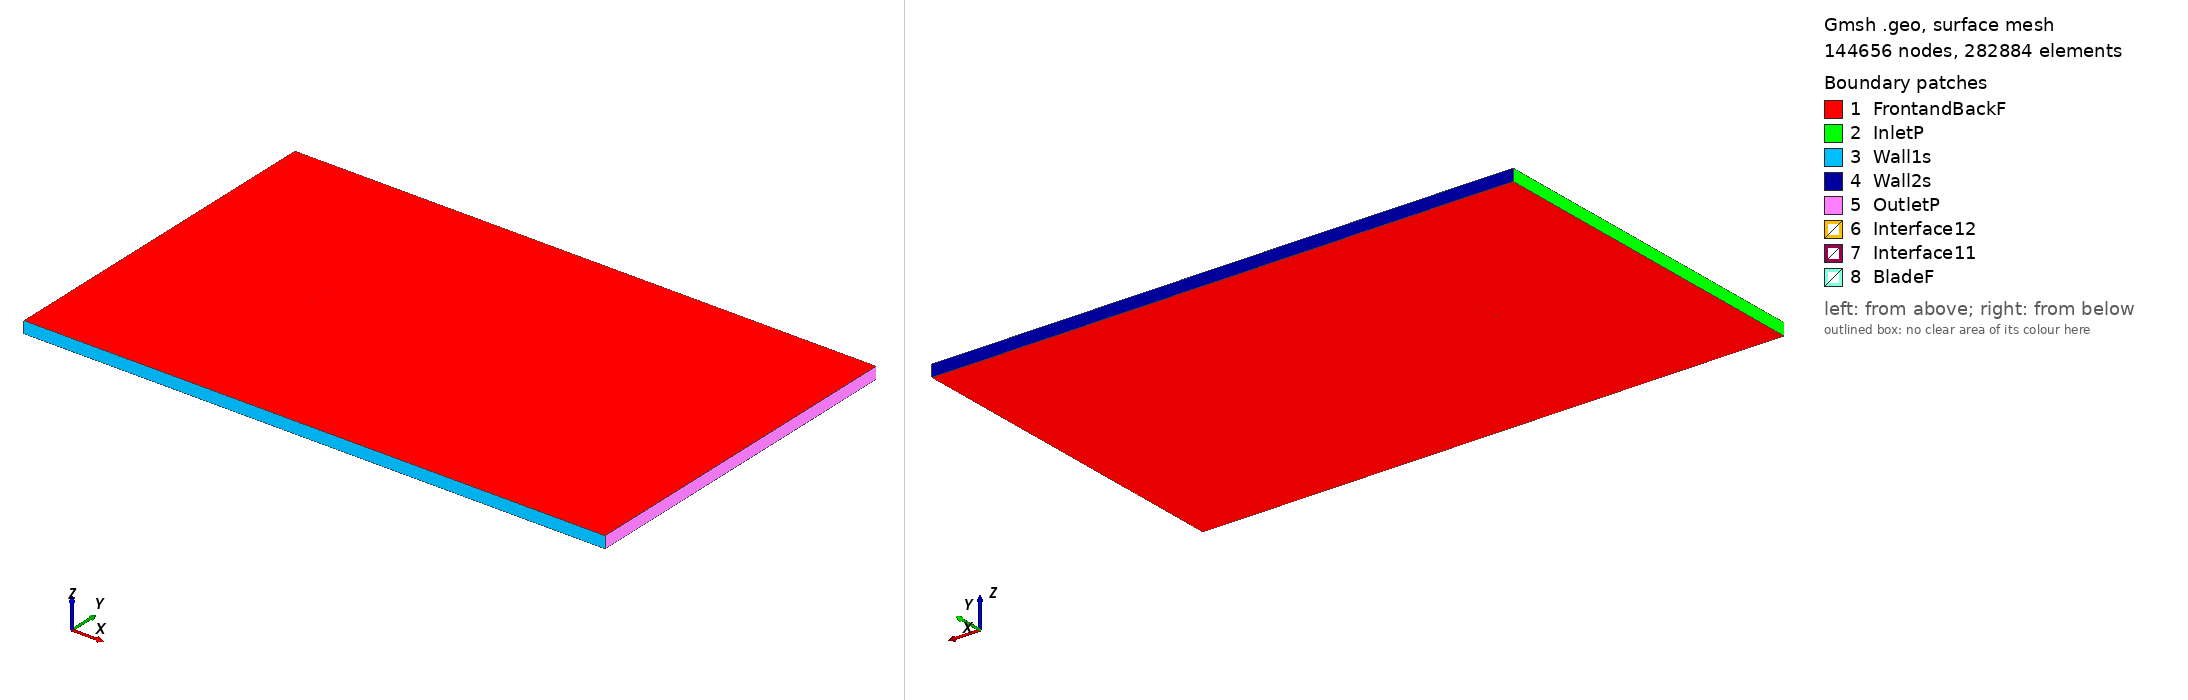

Gmsh geometry script, surface-meshed: 144656 nodes, 282884 surface elements. Boundary patches (legend numbers): 1 FrontandBackF, 2 InletP, 3 Wall1s, 4 Wall2s, 5 OutletP, 6 Interface12, 7 Interface11, 8 BladeF. Left view from above one corner, right view from below the opposite corner. Legend entries are the model's physical surfaces. The drawing asked Gmsh for element sizes between 1% and 20% of the model's largest extent; the script's own settings can give other sizes.

=== mh120_tsr_4.8032_aoa_7.8365.geo (drawn) ===
SetFactory("OpenCASCADE");

Point(1) = {0.074417, 0.723444, 0, 1.0};
Point(2) = {0.073375, 0.723815, 0, 1.0};
Point(3) = {0.070253, 0.724875, 0, 1.0};
Point(4) = {0.066359, 0.726171, 0, 1.0};
Point(5) = {0.061770, 0.727687, 0, 1.0};
Point(6) = {0.056564, 0.729388, 0, 1.0};
Point(7) = {0.050827, 0.731237, 0, 1.0};
Point(8) = {0.044627, 0.733174, 0, 1.0};
Point(9) = {0.038025, 0.735168, 0, 1.0};
Point(10) = {0.031098, 0.737186, 0, 1.0};
Point(11) = {0.023939, 0.739195, 0, 1.0};
Point(12) = {0.016627, 0.741138, 0, 1.0};
Point(13) = {0.009238, 0.742973, 0, 1.0};
Point(14) = {0.001838, 0.744650, 0, 1.0};
Point(15) = {-0.005508, 0.746137, 0, 1.0};
Point(16) = {-0.012746, 0.747398, 0, 1.0};
Point(17) = {-0.019822, 0.748415, 0, 1.0};
Point(18) = {-0.026689, 0.749171, 0, 1.0};
Point(19) = {-0.033304, 0.749676, 0, 1.0};
Point(20) = {-0.039608, 0.749947, 0, 1.0};
Point(21) = {-0.045527, 0.750000, 0, 1.0};
Point(22) = {-0.051004, 0.749829, 0, 1.0};
Point(23) = {-0.055992, 0.749447, 0, 1.0};
Point(24) = {-0.060448, 0.748869, 0, 1.0};
Point(25) = {-0.064332, 0.748116, 0, 1.0};
Point(26) = {-0.067614, 0.747209, 0, 1.0};
Point(27) = {-0.070276, 0.746184, 0, 1.0};
Point(28) = {-0.072299, 0.745095, 0, 1.0};
Point(29) = {-0.073655, 0.744010, 0, 1.0};
Point(30) = {-0.074300, 0.743045, 0, 1.0};
Point(31) = {-0.073991, 0.742203, 0, 1.0};
Point(32) = {-0.072670, 0.741308, 0, 1.0};
Point(33) = {-0.070510, 0.740301, 0, 1.0};
Point(34) = {-0.067560, 0.739226, 0, 1.0};
Point(35) = {-0.063863, 0.738109, 0, 1.0};
Point(36) = {-0.059456, 0.736973, 0, 1.0};
Point(37) = {-0.054392, 0.735832, 0, 1.0};
Point(38) = {-0.048720, 0.734714, 0, 1.0};
Point(39) = {-0.042493, 0.733631, 0, 1.0};
Point(40) = {-0.035764, 0.732602, 0, 1.0};
Point(41) = {-0.028592, 0.731625, 0, 1.0};
Point(42) = {-0.021048, 0.730704, 0, 1.0};
Point(43) = {-0.013210, 0.729828, 0, 1.0};
Point(44) = {-0.005160, 0.729000, 0, 1.0};
Point(45) = {0.003010, 0.728206, 0, 1.0};
Point(46) = {0.011205, 0.727444, 0, 1.0};
Point(47) = {0.019320, 0.726704, 0, 1.0};
Point(48) = {0.027254, 0.725997, 0, 1.0};
Point(49) = {0.034908, 0.725318, 0, 1.0};
Point(50) = {0.042184, 0.724678, 0, 1.0};
Point(51) = {0.048990, 0.724077, 0, 1.0};
Point(52) = {0.055238, 0.723531, 0, 1.0};
Point(53) = {0.060845, 0.723042, 0, 1.0};
Point(54) = {0.065737, 0.722628, 0, 1.0};
Point(55) = {0.069848, 0.722297, 0, 1.0};
Point(56) = {0.073118, 0.722067, 0, 1.0};
Point(57) = {0.074219, 0.722004, 0, 1.0};
Point(58) = {-0.074417, -0.723444, 0, 1.0};
Point(59) = {-0.073375, -0.723815, 0, 1.0};
Point(60) = {-0.070253, -0.724875, 0, 1.0};
Point(61) = {-0.066359, -0.726171, 0, 1.0};
Point(62) = {-0.061770, -0.727687, 0, 1.0};
Point(63) = {-0.056564, -0.729388, 0, 1.0};
Point(64) = {-0.050827, -0.731237, 0, 1.0};
Point(65) = {-0.044627, -0.733174, 0, 1.0};
Point(66) = {-0.038025, -0.735168, 0, 1.0};
Point(67) = {-0.031098, -0.737186, 0, 1.0};
Point(68) = {-0.023939, -0.739195, 0, 1.0};
Point(69) = {-0.016627, -0.741138, 0, 1.0};
Point(70) = {-0.009238, -0.742973, 0, 1.0};
Point(71) = {-0.001838, -0.744650, 0, 1.0};
Point(72) = {0.005508, -0.746137, 0, 1.0};
Point(73) = {0.012746, -0.747398, 0, 1.0};
Point(74) = {0.019822, -0.748415, 0, 1.0};
Point(75) = {0.026689, -0.749171, 0, 1.0};
Point(76) = {0.033304, -0.749676, 0, 1.0};
Point(77) = {0.039608, -0.749947, 0, 1.0};
Point(78) = {0.045527, -0.750000, 0, 1.0};
Point(79) = {0.051004, -0.749829, 0, 1.0};
Point(80) = {0.055992, -0.749447, 0, 1.0};
Point(81) = {0.060448, -0.748869, 0, 1.0};
Point(82) = {0.064332, -0.748116, 0, 1.0};
Point(83) = {0.067614, -0.747209, 0, 1.0};
Point(84) = {0.070276, -0.746184, 0, 1.0};
Point(85) = {0.072299, -0.745095, 0, 1.0};
Point(86) = {0.073655, -0.744010, 0, 1.0};
Point(87) = {0.074300, -0.743045, 0, 1.0};
Point(88) = {0.073991, -0.742203, 0, 1.0};
Point(89) = {0.072670, -0.741308, 0, 1.0};
Point(90) = {0.070510, -0.740301, 0, 1.0};
Point(91) = {0.067560, -0.739226, 0, 1.0};
Point(92) = {0.063863, -0.738109, 0, 1.0};
Point(93) = {0.059456, -0.736973, 0, 1.0};
Point(94) = {0.054392, -0.735832, 0, 1.0};
Point(95) = {0.048720, -0.734714, 0, 1.0};
Point(96) = {0.042493, -0.733631, 0, 1.0};
Point(97) = {0.035764, -0.732602, 0, 1.0};
Point(98) = {0.028592, -0.731625, 0, 1.0};
Point(99) = {0.021048, -0.730704, 0, 1.0};
Point(100) = {0.013210, -0.729828, 0, 1.0};
Point(101) = {0.005160, -0.729000, 0, 1.0};
Point(102) = {-0.003010, -0.728206, 0, 1.0};
Point(103) = {-0.011205, -0.727444, 0, 1.0};
Point(104) = {-0.019320, -0.726704, 0, 1.0};
Point(105) = {-0.027254, -0.725997, 0, 1.0};
Point(106) = {-0.034908, -0.725318, 0, 1.0};
Point(107) = {-0.042184, -0.724678, 0, 1.0};
Point(108) = {-0.048990, -0.724077, 0, 1.0};
Point(109) = {-0.055238, -0.723531, 0, 1.0};
Point(110) = {-0.060845, -0.723042, 0, 1.0};
Point(111) = {-0.065737, -0.722628, 0, 1.0};
Point(112) = {-0.069848, -0.722297, 0, 1.0};
Point(113) = {-0.073118, -0.722067, 0, 1.0};
Point(114) = {-0.074219, -0.722004, 0, 1.0};

// Lines: first blade (splines 1-4)
Spline(1) = {1:19};
Spline(2) = {19:40};
Spline(3) = {40:57};
Spline(4) = {57,1};

// Lines: second blade (splines 5-8)
Spline(5) = {58:76};
Spline(6) = {76:97};
Spline(7) = {97:114};
Spline(8) = {114,58};

// Outer domain (points 20001-4 and lines)
Point(115) = {-13.50000000, -15.00000000, 0, 1.0};
Point(116) = {-13.50000000, 15.00000000, 0, 1.0};
Point(117) = {36.00000000, 15.00000000, 0, 1.0};
Point(118) = {36.00000000, -15.00000000, 0, 1.0};
Line(11) = {115, 116};
Line(12) = {116, 117};
Line(13) = {117, 118};
Line(14) = {115, 118};

// Interface (between moving and stationary domain) (circles)
Circle(9) = {0, 0, 0, 0.80000000, 0, 2*Pi};
Circle(10) = {0, 0, 0, 0.80000000, 0, 2*Pi};

// Loops collect Lines/Splines/etc (blade1, blade2, domain, first circle)
Line Loop(1) = {1:4};
Line Loop(2) = {5:8};
Line Loop(3) = {11,12,13,-14};
Line Loop(4) = {9};

// BooleanDifference cuts out the circle/interface from the domain
Plane Surface(1) = {3};
Plane Surface(2) = {4};
BooleanDifference{ Surface{1}; Delete;}{ Surface{2}; Delete;}

// This one cuts out the blades from the inner circle/interface
Line Loop(6) = {10};
Plane Surface(5) = {6};
Plane Surface(6) = {1};
Plane Surface(7) = {2};
BooleanDifference{ Surface{5}; Delete;}{ Surface{6,7}; Delete;}

// extrude to 3rd dimension
Extrude {0, 0, 1} {Surface{1}; Surface{5}; Layers{1}; Recombine;}

// Physical Surfaces are the named boundaries (patches)
Physical Surface("Interface11") = {12};
Physical Surface("Interface12") = {10};

// sides of domain
Physical Surface("InletP") = {6};
Physical Surface("OutletP") = {9};

// top and bottom of domain
Physical Surface("Wall1s") = {7};
Physical Surface("Wall2s") = {8};

// Check FrontandBackF by ensuring there is nothing in the 3rd dimension
Physical Surface("FrontandBackF") = {1,11,5,21};
Physical Surface("BladeF") = {13:20};
Physical Volume("Turbine") = {2};
Physical Volume("Farfield") = {1};

// settings for airfoil boundary layer
Field[1] = BoundaryLayer;
Field[1].EdgesList = {1:8};
Field[1].hwall_n = 1e-3;
Field[1].thickness = 1.5e-2;
Field[1].ratio = 1.05;
Field[1].Quads = 1;
BoundaryLayer Field = 1;

// control points for mesh (blade and interface)
// floor((arc length / 1.5mm)/ 6) -> Transfinite Line
Transfinite Line {1,2,3,5,6,7} = 33 Using Progression 1;
Transfinite Line {4,8} = 2 Using Progression 1;
Transfinite Line {9, 15} = 800 Using Progression 1;

// For more information on gmsh syntax, visit http://gmsh.info/doc/texinfo/gmsh.html
